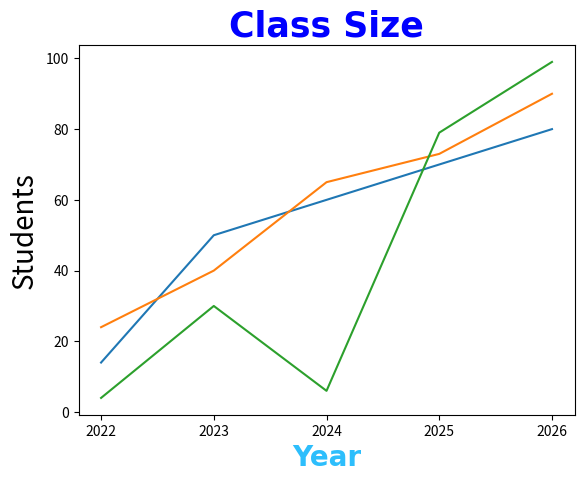

Write Python code to recreate this figure.
import matplotlib.pyplot as plt
import numpy as np

x = np.array([2022, 2023, 2024, 2025, 2026])
y1 = np.array([14, 50, 60, 70, 80])
y2 = np.array([24, 40, 65, 73, 90])
y3 = np.array([4, 30, 6, 79, 99])

plt.title("Class Size", fontsize=25,
          fontweight='bold',
          family='Arial',
          color='blue')

plt.xlabel("Year", fontsize=20,
           fontweight='bold',
           family='Arial',
           color='#2dbefc'
           )
plt.ylabel("Students", fontsize=20)

plt.tick_params(axis='both')

plt.plot(x, y1)
plt.plot(x, y2)
plt.plot(x, y3)

plt.xticks(x)
plt.show()
